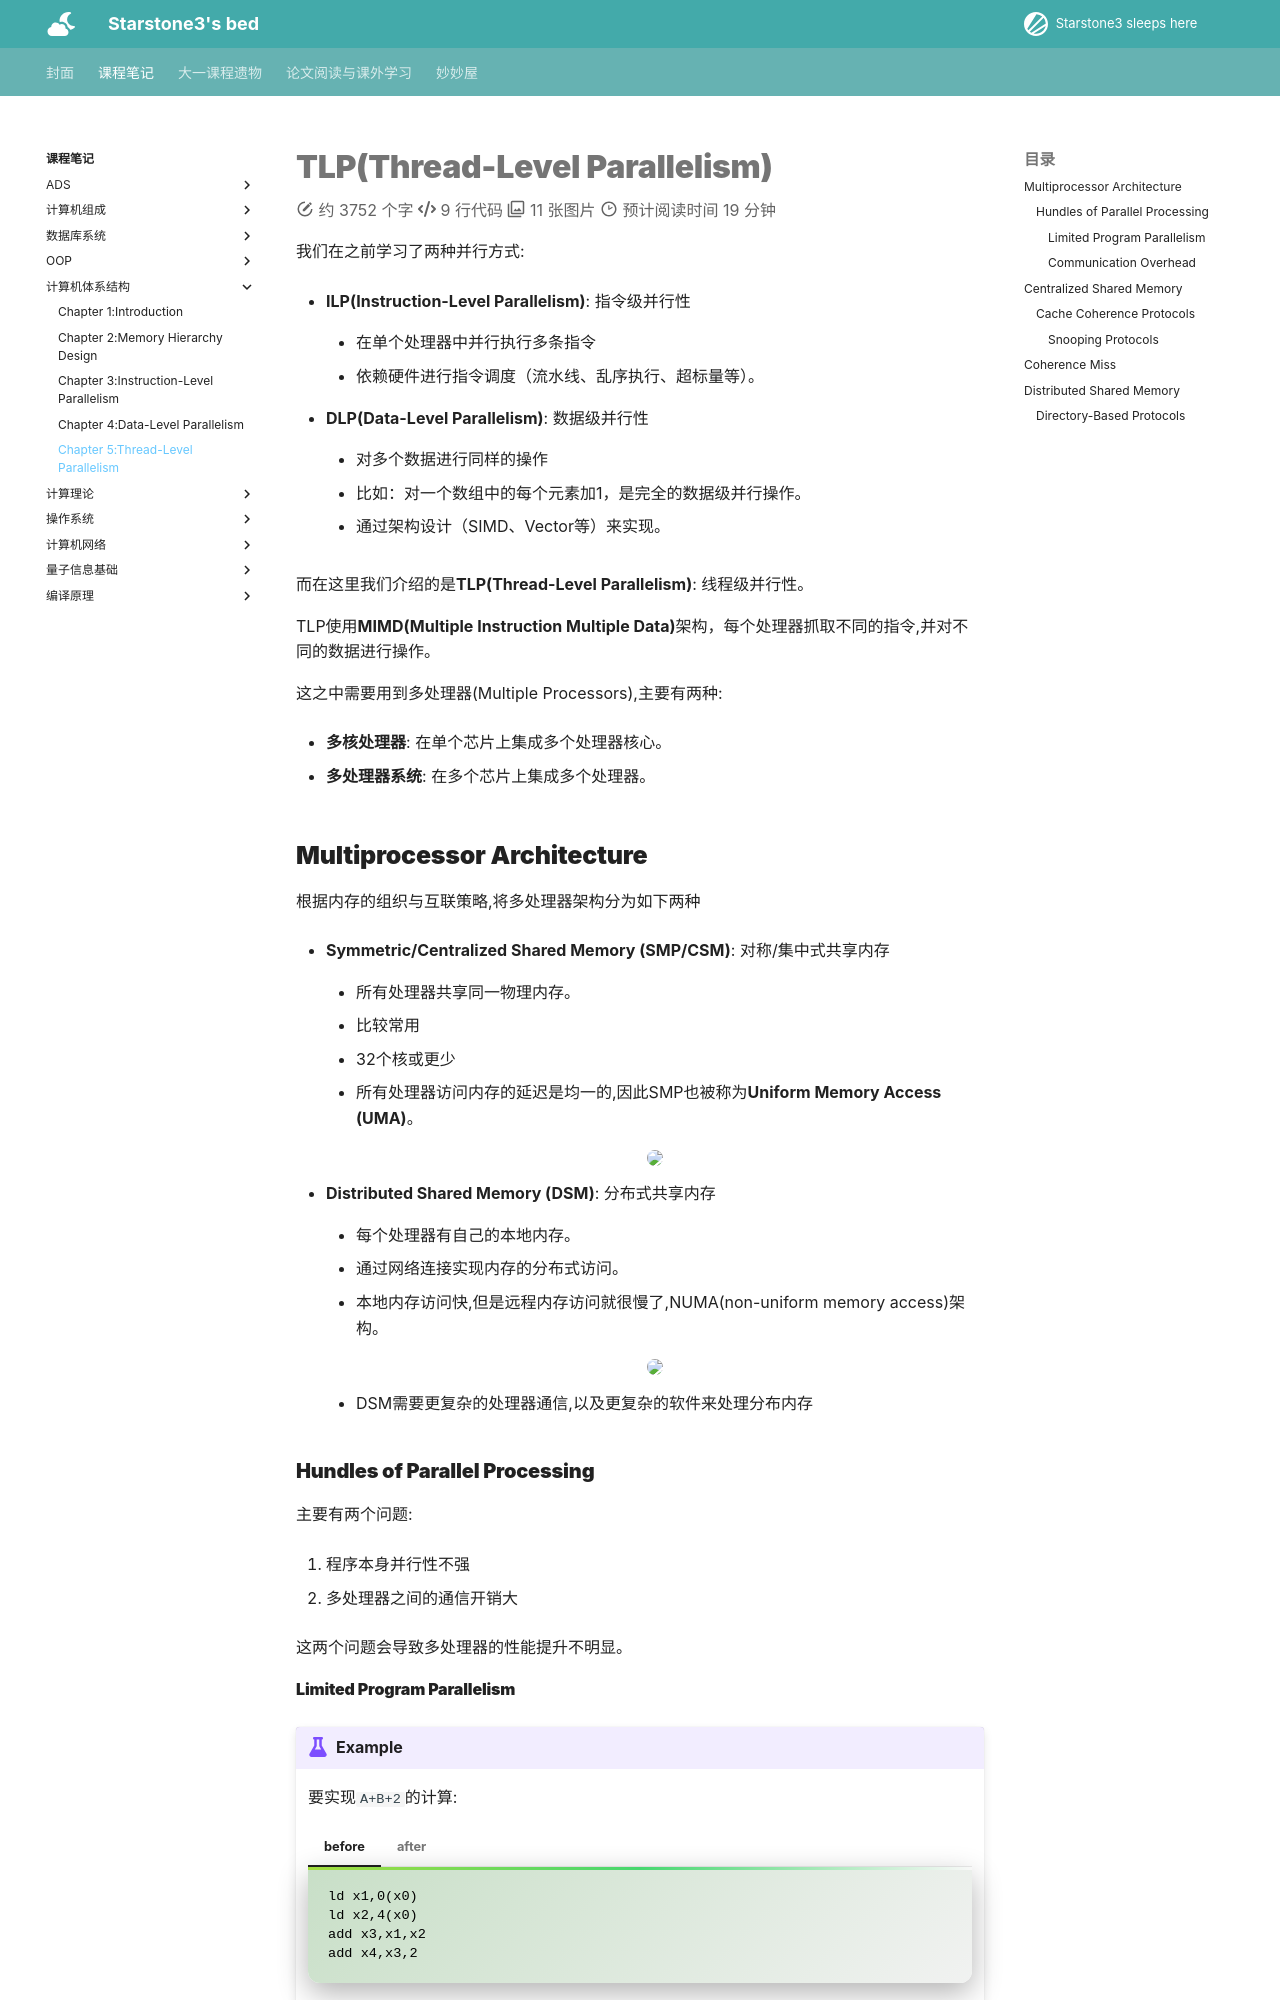

repository: starstone3/starstone3.github.io · page: incourse/CA/Ch5/index.html · generator: mkdocs

---
comments: true
---

# TLP(Thread-Level Parallelism)

我们在之前学习了两种并行方式:

- **ILP(Instruction-Level Parallelism)**: 指令级并行性
    - 在单个处理器中并行执行多条指令

    - 依赖硬件进行指令调度（流水线、乱序执行、超标量等）。

- **DLP(Data-Level Parallelism)**: 数据级并行性
    - 对多个数据进行同样的操作

    - 比如：对一个数组中的每个元素加1，是完全的数据级并行操作。

    - 通过架构设计（SIMD、Vector等）来实现。

而在这里我们介绍的是**TLP(Thread-Level Parallelism)**: 线程级并行性。

TLP使用**MIMD(Multiple Instruction Multiple Data)**架构，每个处理器抓取不同的指令,并对不同的数据进行操作。

这之中需要用到多处理器(Multiple Processors),主要有两种:

- **多核处理器**: 在单个芯片上集成多个处理器核心。

- **多处理器系统**: 在多个芯片上集成多个处理器。

## Multiprocessor Architecture

根据内存的组织与互联策略,将多处理器架构分为如下两种

- **Symmetric/Centralized Shared Memory (SMP/CSM)**: 对称/集中式共享内存
    - 所有处理器共享同一物理内存。

    - 比较常用

    - 32个核或更少

    - 所有处理器访问内存的延迟是均一的,因此SMP也被称为**Uniform Memory Access (UMA)**。

    <div align="center">
        <img src="../../../image/mac81.png" width="80%"/>
    </div>

- **Distributed Shared Memory (DSM)**: 分布式共享内存
    - 每个处理器有自己的本地内存。

    - 通过网络连接实现内存的分布式访问。

    - 本地内存访问快,但是远程内存访问就很慢了,NUMA(non-uniform memory access)架构。

    <div align="center">
        <img src="../../../image/mac82.png" width="80%"/>
    </div>

    - DSM需要更复杂的处理器通信,以及更复杂的软件来处理分布内存


### Hundles of Parallel Processing

主要有两个问题:

1. 程序本身并行性不强

2. 多处理器之间的通信开销大

这两个问题会导致多处理器的性能提升不明显。


#### Limited Program Parallelism

!!! example

    要实现`A+B+2`的计算:
    === "before"
        ```riscv
        ld x1,0(x0)
        ld x2,4(x0)
        add x3,x1,x2
        add x4,x3,2
        ```
    === "after"
        ```riscv
        ld x1,0(x0)
        ld x2,4(x0)
        add x3,x1,1
        add x4,x2,1
        add x5,x3,x4
        ```

    后面的并行程度就大于前面的

再回到前面说过的Amdahl's Law:

为了在一百个处理器下达到80倍的加速,串行部分的比例是多少?

$$
x + \frac{1-x}{100} = \frac{1}{80}
$$

$$x = 0.25 \%$$

所以,需要串行部分占如此少,才能在100个处理器下达到80倍的加速。

如果要优化的话,需要:

- 设计能提供更优并行性能的算法

- 设计软件系统,让处理器全负荷运转下的有效执行时间延长
